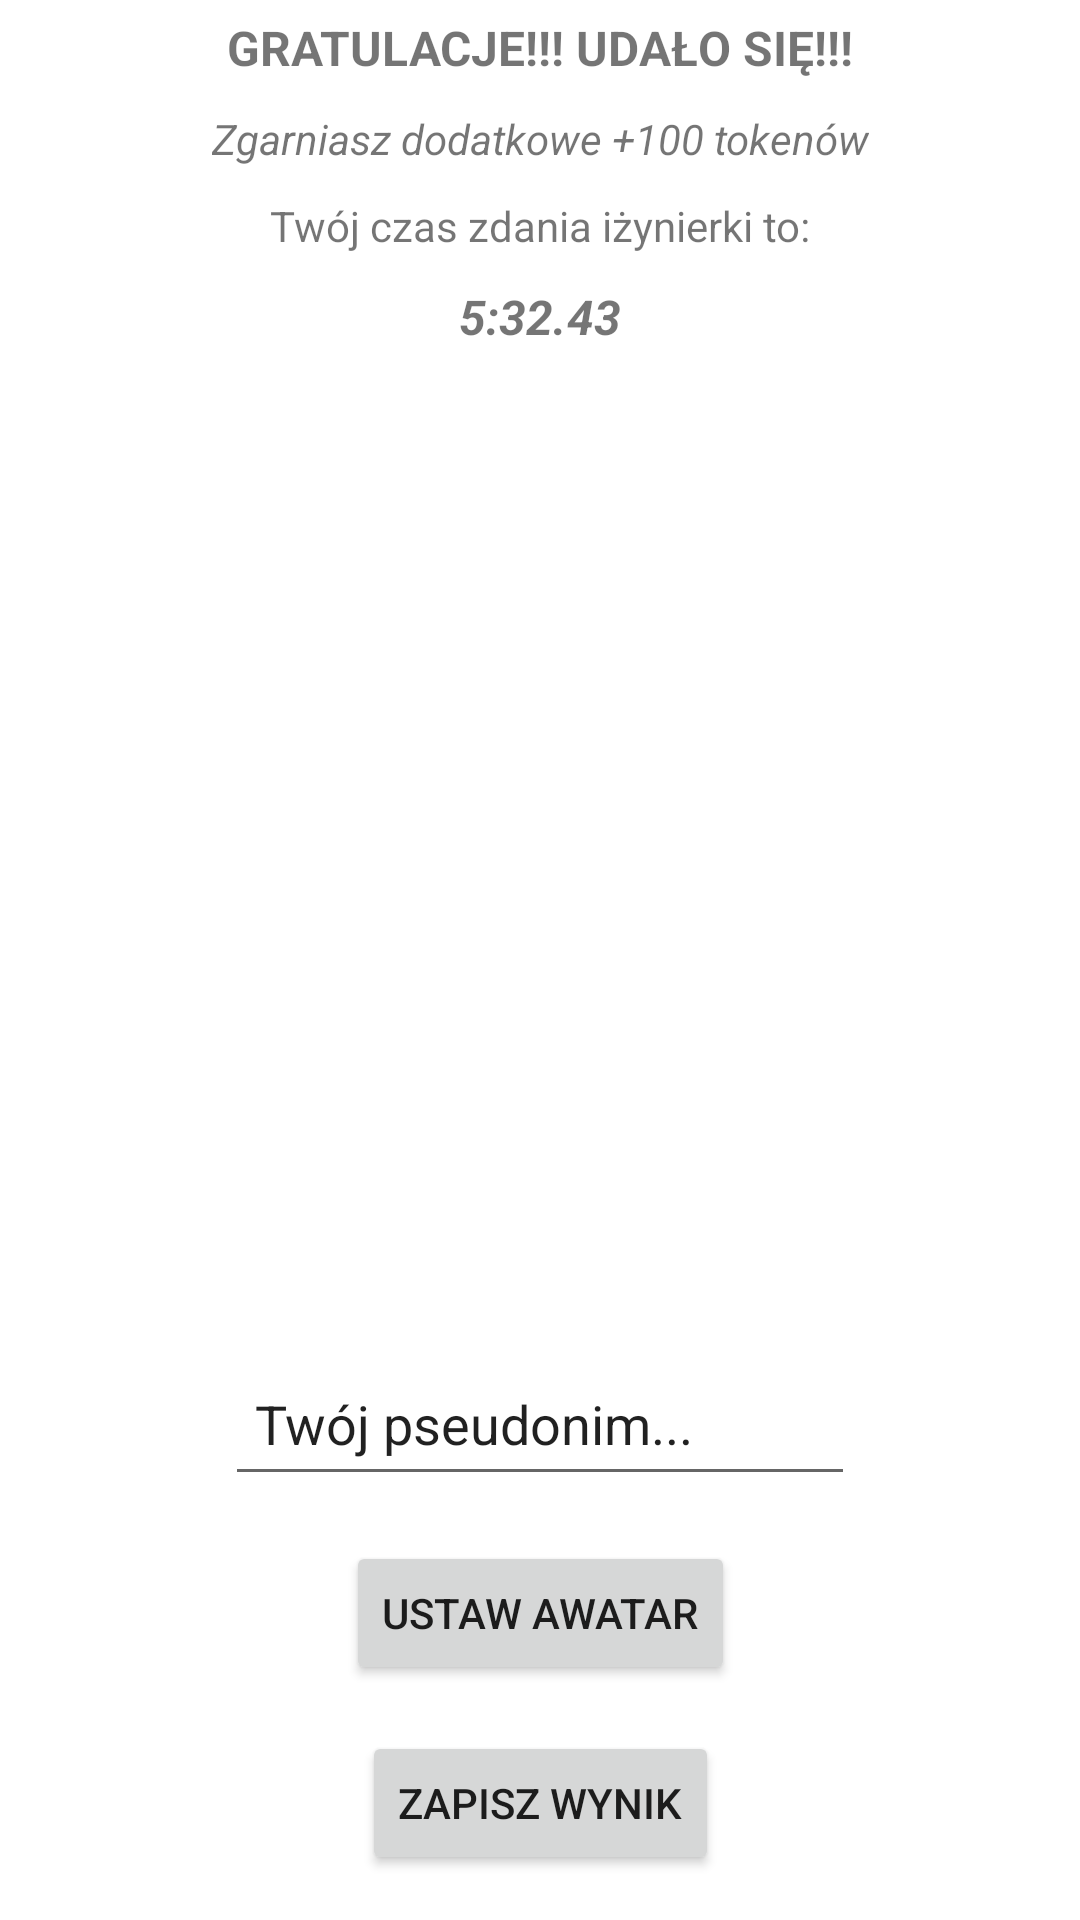

Layout XML and referenced resources for this Android screen:
<!-- AndroidManifest.xml: application theme Theme.AplikacjaGRA -->
<!-- res/layout/zapis_wyniku.xml -->
<?xml version="1.0" encoding="utf-8"?>
<androidx.constraintlayout.widget.ConstraintLayout xmlns:android="http://schemas.android.com/apk/res/android"
    xmlns:app="http://schemas.android.com/apk/res-auto"
    xmlns:tools="http://schemas.android.com/tools"
    android:layout_width="match_parent"
    android:layout_height="match_parent"
    android:background="@drawable/dusty_background">

    <ImageView
        android:id="@+id/photo"
        android:layout_width="290dp"
        android:layout_height="314dp"
        app:layout_constraintEnd_toEndOf="parent"
        app:layout_constraintHorizontal_bias="0.495"
        app:layout_constraintStart_toStartOf="parent"
        app:layout_constraintTop_toBottomOf="@+id/stoperTextView"
        tools:srcCompat="@tools:sample/avatars" />

    <Button
        android:id="@+id/btn_take"
        android:layout_width="wrap_content"
        android:layout_height="wrap_content"
        android:text="Ustaw awatar"
        app:layout_constraintBottom_toBottomOf="parent"
        app:layout_constraintEnd_toEndOf="parent"
        app:layout_constraintStart_toStartOf="parent"
        app:layout_constraintTop_toBottomOf="@+id/photo" />

    <EditText
        android:id="@+id/editText"
        android:layout_width="wrap_content"
        android:layout_height="wrap_content"
        android:minWidth="48dp"
        android:minHeight="48dp"
        android:ems="10"
        android:inputType="textPersonName"
        android:padding="10dp"
        android:text="Twój pseudonim..."
        app:layout_constraintBottom_toTopOf="@+id/btn_take"
        app:layout_constraintEnd_toEndOf="parent"
        app:layout_constraintStart_toStartOf="parent"
        app:layout_constraintTop_toBottomOf="@+id/photo" />

    <TextView
        android:id="@+id/twójCzasTextView"
        android:layout_width="wrap_content"
        android:layout_height="wrap_content"
        android:padding="5dp"
        android:text="Twój czas zdania iżynierki to:"
        app:layout_constraintEnd_toEndOf="parent"
        app:layout_constraintStart_toStartOf="parent"
        app:layout_constraintTop_toBottomOf="@+id/zgarniaszTextView" />

    <TextView
        android:id="@+id/stoperTextView"
        android:layout_width="wrap_content"
        android:layout_height="wrap_content"
        android:padding="5dp"
        android:text="5:32.43"
        android:textSize="16dp"
        android:textStyle="bold|italic"
        app:layout_constraintEnd_toEndOf="parent"
        app:layout_constraintStart_toStartOf="parent"
        app:layout_constraintTop_toBottomOf="@+id/twójCzasTextView" />

    <TextView
        android:id="@+id/gratulacjeTextView"
        android:layout_width="wrap_content"
        android:layout_height="wrap_content"
        android:padding="5dp"
        android:text="GRATULACJE!!! UDAŁO SIĘ!!!"
        android:textSize="16dp"
        android:textStyle="bold"
        app:layout_constraintEnd_toEndOf="parent"
        app:layout_constraintStart_toStartOf="parent"
        app:layout_constraintTop_toTopOf="parent" />

    <TextView
        android:id="@+id/zgarniaszTextView"
        android:layout_width="wrap_content"
        android:layout_height="wrap_content"
        android:padding="5dp"
        android:text="Zgarniasz dodatkowe +100 tokenów"
        android:textStyle="italic"
        app:layout_constraintEnd_toEndOf="parent"
        app:layout_constraintStart_toStartOf="parent"
        app:layout_constraintTop_toBottomOf="@+id/gratulacjeTextView" />

    <Button
        android:id="@+id/btn_zapisz"
        android:layout_width="wrap_content"
        android:layout_height="wrap_content"
        android:text="Zapisz wynik"
        app:layout_constraintBottom_toBottomOf="parent"
        app:layout_constraintEnd_toEndOf="parent"
        app:layout_constraintStart_toStartOf="parent"
        app:layout_constraintTop_toBottomOf="@+id/btn_take" />

</androidx.constraintlayout.widget.ConstraintLayout>
<!-- resources referenced by this layout -->
<resources>
  <style name="Theme.AplikacjaGRA" parent="Theme.MaterialComponents.DayNight.NoActionBar">
          
          <item name="colorPrimary">@color/purple_500</item>
          <item name="colorPrimaryVariant">@color/purple_700</item>
          <item name="colorOnPrimary">@color/white</item>
          
          <item name="colorSecondary">@color/teal_200</item>
          <item name="colorSecondaryVariant">@color/teal_700</item>
          <item name="colorOnSecondary">@color/black</item>
          
          <item name="android:statusBarColor">?attr/colorPrimaryVariant</item>
          
      </style>
  <!-- not gathered from this repository: default colours our renderer supplied (Android Studio template values) -->
  <color name="purple_500">#FF6200EE</color>
  <color name="purple_700">#FF3700B3</color>
  <color name="teal_200">#FF03DAC5</color>
  <color name="teal_700">#FF018786</color>
  <color name="black">#FF000000</color>
  <color name="white">#FFFFFFFF</color>
</resources>
